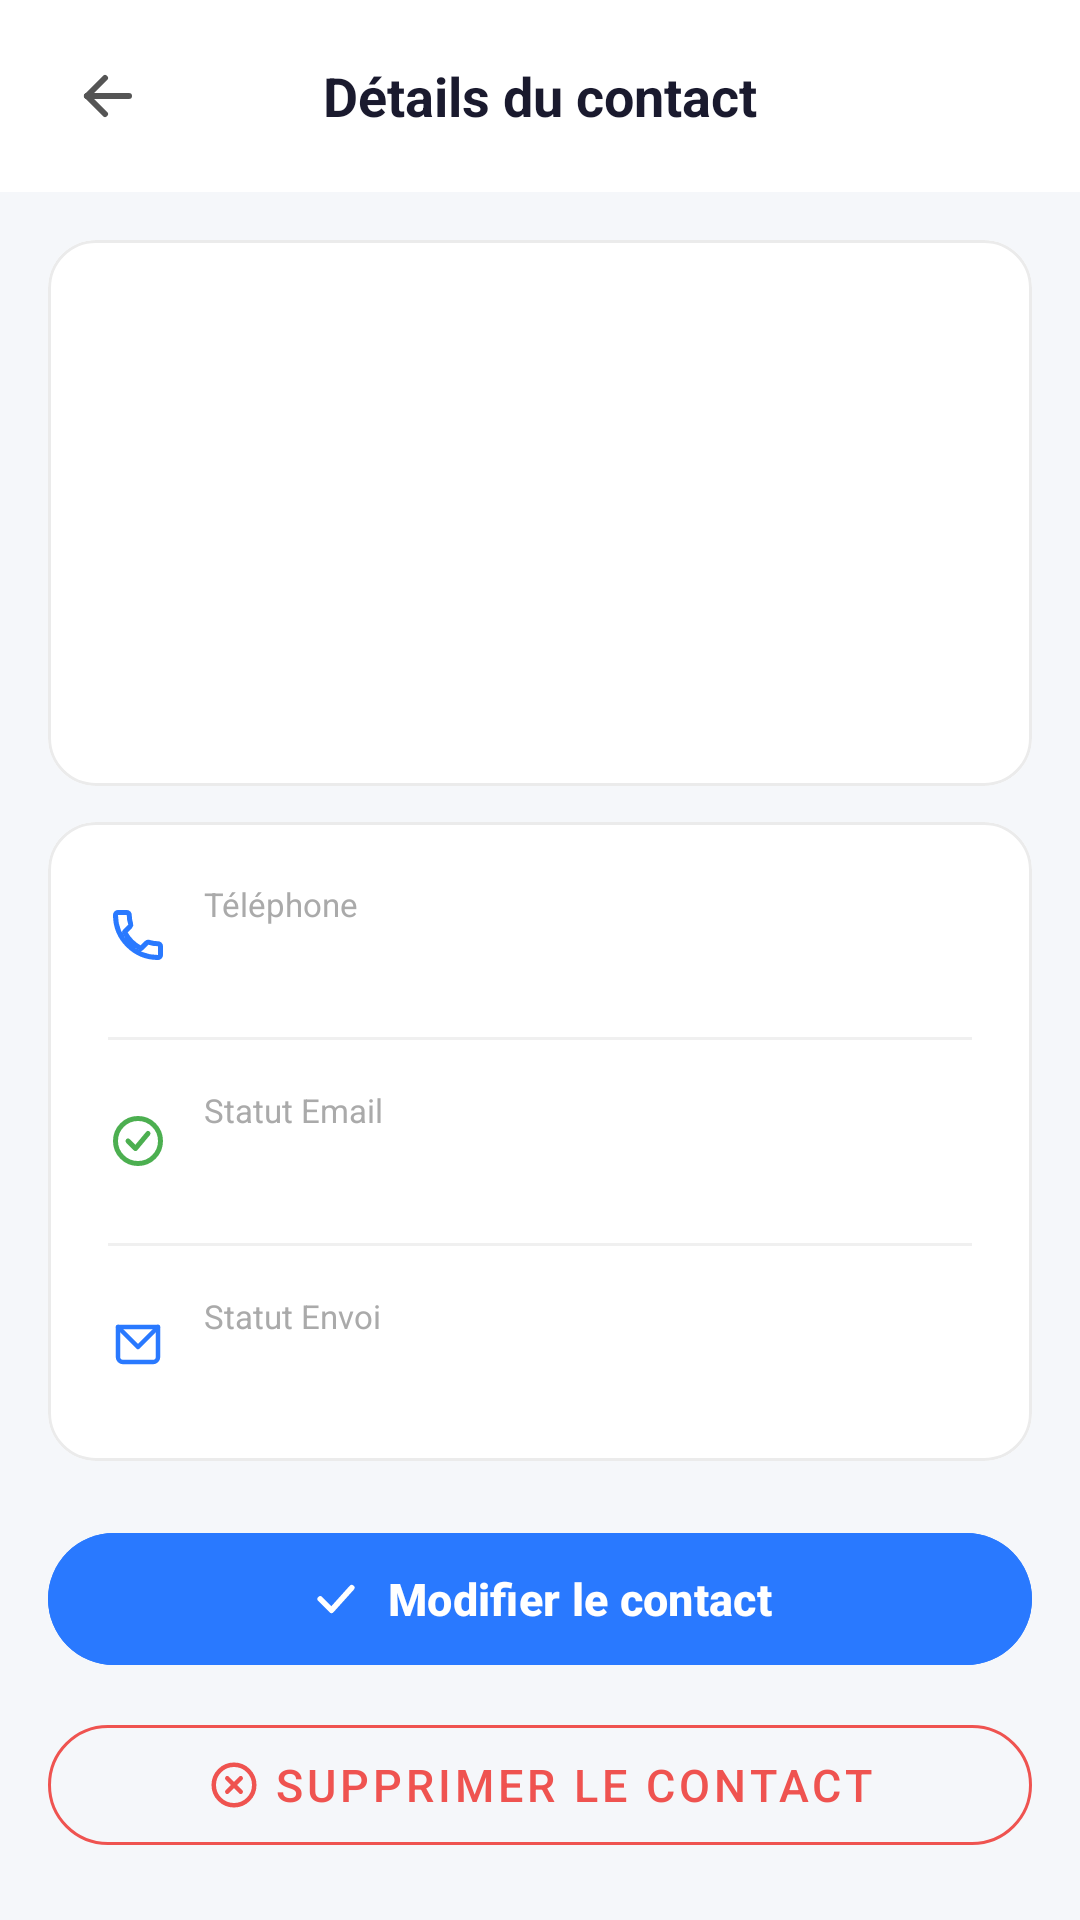

Write the Android layout XML for this screen, with the resource values it uses.
<!-- AndroidManifest.xml: application theme Theme.AppMailing -->
<!-- res/layout/activity_contact_detail.xml -->
<?xml version="1.0" encoding="utf-8"?>
<androidx.coordinatorlayout.widget.CoordinatorLayout
    xmlns:android="http://schemas.android.com/apk/res/android"
    xmlns:app="http://schemas.android.com/apk/res-auto"
    android:layout_width="match_parent"
    android:layout_height="match_parent"
    android:background="#F5F7FA"
    android:layout_marginTop="15dp">

    <com.google.android.material.appbar.AppBarLayout
        android:layout_width="match_parent"
        android:layout_height="wrap_content"
        android:background="#FFFFFF"
        app:elevation="2dp">

        <androidx.appcompat.widget.Toolbar
            android:layout_width="match_parent"
            android:layout_height="?attr/actionBarSize">

            <ImageButton
                android:id="@+id/btnDetailBack"
                android:layout_width="40dp"
                android:layout_height="40dp"
                android:layout_gravity="start"
                android:background="?attr/selectableItemBackgroundBorderless"
                android:src="@drawable/ic_arrow_back"
                app:tint="#555555" /> <TextView
            android:layout_width="wrap_content"
            android:layout_height="wrap_content"
            android:layout_gravity="center"
            android:text="Détails du contact"
            android:textColor="#1A1A2E"
            android:textSize="18sp"
            android:textStyle="bold" />
        </androidx.appcompat.widget.Toolbar>
    </com.google.android.material.appbar.AppBarLayout>

    <androidx.core.widget.NestedScrollView
        android:layout_width="match_parent"
        android:layout_height="match_parent"
        app:layout_behavior="@string/appbar_scrolling_view_behavior">

        <LinearLayout
            android:layout_width="match_parent"
            android:layout_height="wrap_content"
            android:orientation="vertical"
            android:padding="16dp">

            <com.google.android.material.card.MaterialCardView
                android:layout_width="match_parent"
                android:layout_height="wrap_content"
                android:backgroundTint="#FFFFFF"
                app:cardCornerRadius="16dp"
                app:cardElevation="0dp"
                app:strokeColor="#EBEBEB"
                app:strokeWidth="1dp">

                <LinearLayout
                    android:layout_width="match_parent"
                    android:layout_height="wrap_content"
                    android:gravity="center"
                    android:orientation="vertical"
                    android:padding="24dp">

                    <TextView
                        android:id="@+id/tvDetailInitials"
                        android:layout_width="72dp"
                        android:layout_height="72dp"
                        android:gravity="center"
                        android:textSize="26sp"
                        android:textStyle="bold"
                        android:textColor="#FFFFFF"
                        android:background="@drawable/bg_initials_circle" />

                    <TextView
                        android:id="@+id/tvDetailName"
                        android:layout_width="wrap_content"
                        android:layout_height="wrap_content"
                        android:layout_marginTop="12dp"
                        android:textColor="#1A1A2E"
                        android:textSize="20sp"
                        android:textStyle="bold" />

                    <TextView
                        android:id="@+id/tvDetailEmail"
                        android:layout_width="wrap_content"
                        android:layout_height="wrap_content"
                        android:layout_marginTop="4dp"
                        android:textColor="#888888"
                        android:textSize="14sp" />
                </LinearLayout>
            </com.google.android.material.card.MaterialCardView>

            <com.google.android.material.card.MaterialCardView
                android:layout_width="match_parent"
                android:layout_height="wrap_content"
                android:layout_marginTop="12dp"
                android:backgroundTint="#FFFFFF"
                app:cardCornerRadius="16dp"
                app:cardElevation="0dp"
                app:strokeColor="#EBEBEB"
                app:strokeWidth="1dp">

                <LinearLayout
                    android:layout_width="match_parent"
                    android:layout_height="wrap_content"
                    android:orientation="vertical"
                    android:padding="20dp">

                    <LinearLayout
                        android:layout_width="match_parent"
                        android:layout_height="wrap_content"
                        android:gravity="center_vertical"
                        android:orientation="horizontal"
                        android:paddingBottom="16dp">

                        <ImageView
                            android:layout_width="20dp"
                            android:layout_height="20dp"
                            android:src="@drawable/ic_phone"
                            app:tint="#2979FF" /> <LinearLayout
                        android:layout_width="0dp"
                        android:layout_height="wrap_content"
                        android:layout_marginStart="12dp"
                        android:layout_weight="1"
                        android:orientation="vertical">

                        <TextView
                            android:layout_width="wrap_content"
                            android:layout_height="wrap_content"
                            android:text="Téléphone"
                            android:textColor="#AAAAAA"
                            android:textSize="11sp" />

                        <TextView
                            android:id="@+id/tvDetailPhone"
                            android:layout_width="wrap_content"
                            android:layout_height="wrap_content"
                            android:layout_marginTop="2dp"
                            android:textColor="#1A1A2E"
                            android:textSize="14sp" />
                    </LinearLayout>
                    </LinearLayout>

                    <View
                        android:layout_width="match_parent"
                        android:layout_height="1dp"
                        android:background="#F0F0F0" />

                    <LinearLayout
                        android:layout_width="match_parent"
                        android:layout_height="wrap_content"
                        android:gravity="center_vertical"
                        android:orientation="horizontal"
                        android:paddingTop="16dp"
                        android:paddingBottom="16dp">

                        <ImageView
                            android:id="@+id/ivDetailEmailStatus"
                            android:layout_width="20dp"
                            android:layout_height="20dp"
                            android:src="@drawable/ic_check_circle" />

                        <LinearLayout
                            android:layout_width="0dp"
                            android:layout_height="wrap_content"
                            android:layout_marginStart="12dp"
                            android:layout_weight="1"
                            android:orientation="vertical">

                            <TextView
                                android:layout_width="wrap_content"
                                android:layout_height="wrap_content"
                                android:text="Statut Email"
                                android:textColor="#AAAAAA"
                                android:textSize="11sp" />

                            <TextView
                                android:id="@+id/tvDetailEmailStatus"
                                android:layout_width="wrap_content"
                                android:layout_height="wrap_content"
                                android:layout_marginTop="2dp"
                                android:textSize="14sp"
                                android:textStyle="bold" />
                        </LinearLayout>
                    </LinearLayout>

                    <View
                        android:layout_width="match_parent"
                        android:layout_height="1dp"
                        android:background="#F0F0F0" />

                    <LinearLayout
                        android:layout_width="match_parent"
                        android:layout_height="wrap_content"
                        android:gravity="center_vertical"
                        android:orientation="horizontal"
                        android:paddingTop="16dp">

                        <ImageView
                            android:id="@+id/ivDetailSendingStatus"
                            android:layout_width="20dp"
                            android:layout_height="20dp"
                            android:src="@drawable/ic_email_sent" />

                        <LinearLayout
                            android:layout_width="0dp"
                            android:layout_height="wrap_content"
                            android:layout_marginStart="12dp"
                            android:layout_weight="1"
                            android:orientation="vertical">

                            <TextView
                                android:layout_width="wrap_content"
                                android:layout_height="wrap_content"
                                android:text="Statut Envoi"
                                android:textColor="#AAAAAA"
                                android:textSize="11sp" />

                            <TextView
                                android:id="@+id/tvDetailSendingStatus"
                                android:layout_width="wrap_content"
                                android:layout_height="wrap_content"
                                android:layout_marginTop="2dp"
                                android:textSize="14sp"
                                android:textStyle="bold" />
                        </LinearLayout>
                    </LinearLayout>
                </LinearLayout>
            </com.google.android.material.card.MaterialCardView>

            <com.google.android.material.button.MaterialButton
                android:id="@+id/btnDetailEdit"
                android:layout_width="match_parent"
                android:layout_height="52dp"
                android:layout_marginTop="20dp"
                android:backgroundTint="#2979FF"
                android:text="Modifier le contact"
                android:textColor="#FFFFFF"
                android:textSize="15sp"
                android:textStyle="bold"
                app:cornerRadius="26dp"
                app:icon="@drawable/ic_check"
                app:iconTint="#FFFFFF"
                app:iconGravity="textStart" />

            <com.google.android.material.button.MaterialButton
                android:id="@+id/btnDetailDelete"
                style="@style/Widget.MaterialComponents.Button.OutlinedButton"
                android:layout_width="match_parent"
                android:layout_height="52dp"
                android:layout_marginTop="10dp"
                android:layout_marginBottom="16dp"
                android:text="Supprimer le contact"
                android:textColor="#EF5350"
                android:textSize="15sp"
                app:cornerRadius="26dp"
                app:strokeColor="#EF5350"
                app:strokeWidth="1dp"
                app:icon="@drawable/ic_error_circle"
                app:iconTint="#EF5350"
                app:iconGravity="textStart" />

        </LinearLayout>
    </androidx.core.widget.NestedScrollView>
</androidx.coordinatorlayout.widget.CoordinatorLayout>
<!-- resources referenced by this layout -->
<resources>
  <!-- drawable ic_check (drawable) -->
  <?xml version="1.0" encoding="utf-8"?>
  <vector xmlns:android="http://schemas.android.com/apk/res/android"
      android:width="24dp"
      android:height="24dp"
      android:viewportWidth="24"
      android:viewportHeight="24">
      <path
          android:fillColor="@android:color/transparent"
          android:strokeColor="#2979FF"
          android:strokeWidth="2.5"
          android:strokeLineCap="round"
          android:strokeLineJoin="round"
          android:pathData="M5,12 L10,17 L19,7" />
  </vector>
  <!-- drawable ic_check_circle (drawable) -->
  <?xml version="1.0" encoding="utf-8"?>
  <vector xmlns:android="http://schemas.android.com/apk/res/android"
      android:width="20dp"
      android:height="20dp"
      android:viewportWidth="24"
      android:viewportHeight="24">
      
      <path
          android:fillColor="@android:color/transparent"
          android:strokeColor="#4CAF50"
          android:strokeWidth="2"
          android:pathData="M12,12m-9,0a9,9 0,1 1,18 0a9,9 0,1 1,-18 0" />
      
      <path
          android:fillColor="@android:color/transparent"
          android:strokeColor="#4CAF50"
          android:strokeWidth="2"
          android:strokeLineCap="round"
          android:strokeLineJoin="round"
          android:pathData="M8,12 L11,15 L16,9" />
  </vector>
  <!-- drawable ic_email_sent (drawable) -->
  <?xml version="1.0" encoding="utf-8"?>
  <vector xmlns:android="http://schemas.android.com/apk/res/android"
      android:width="20dp"
      android:height="20dp"
      android:viewportWidth="24"
      android:viewportHeight="24">
      
      <path
          android:fillColor="@android:color/transparent"
          android:strokeColor="#2979FF"
          android:strokeWidth="1.8"
          android:strokeLineCap="round"
          android:strokeLineJoin="round"
          android:pathData="M4,4 L20,4 L20,16 A2,2 0,0 1,18 18 L6,18 A2,2 0,0 1,4 16 Z" />
      
      <path
          android:fillColor="@android:color/transparent"
          android:strokeColor="#2979FF"
          android:strokeWidth="1.8"
          android:strokeLineCap="round"
          android:strokeLineJoin="round"
          android:pathData="M4,4 L12,12 L20,4" />
  </vector>
  <!-- drawable ic_phone (drawable) -->
  <?xml version="1.0" encoding="utf-8"?>
  <vector xmlns:android="http://schemas.android.com/apk/res/android"
      android:width="16dp"
      android:height="16dp"
      android:viewportWidth="24"
      android:viewportHeight="24">
      <path
          android:fillColor="@android:color/transparent"
          android:strokeColor="#2979FF"
          android:strokeWidth="2"
          android:strokeLineCap="round"
          android:strokeLineJoin="round"
          android:pathData="M6.62,10.79 C8.06,13.62 10.38,15.94 13.21,17.38 L15.41,15.18 C15.69,14.9 16.08,14.82 16.43,14.93 C17.55,15.3 18.75,15.5 20,15.5 A1,1 0,0 1,21 16.5 L21,20 A1,1 0,0 1,20 21 C10.61,21 3,13.39 3,4 A1,1 0,0 1,4 3 L7.5,3 A1,1 0,0 1,8.5 4 C8.5,5.25 8.7,6.45 9.07,7.57 C9.18,7.92 9.1,8.31 8.82,8.59 Z" />
  </vector>
  <style name="Theme.AppMailing" parent="Base.Theme.AppMailing" />
  <style name="Base.Theme.AppMailing" parent="Theme.Material3.DayNight.NoActionBar">
  
  
  
  
  
  
  
  
  
  
  
  
  
      </style>
</resources>
